Run: headless pygame with SDL's dummy video driver; simulated clock (each Clock.tick advances the game by its frame time, no real sleeping); random seed 0; keys injected as events and as key.get_pressed() state; no mouse input.
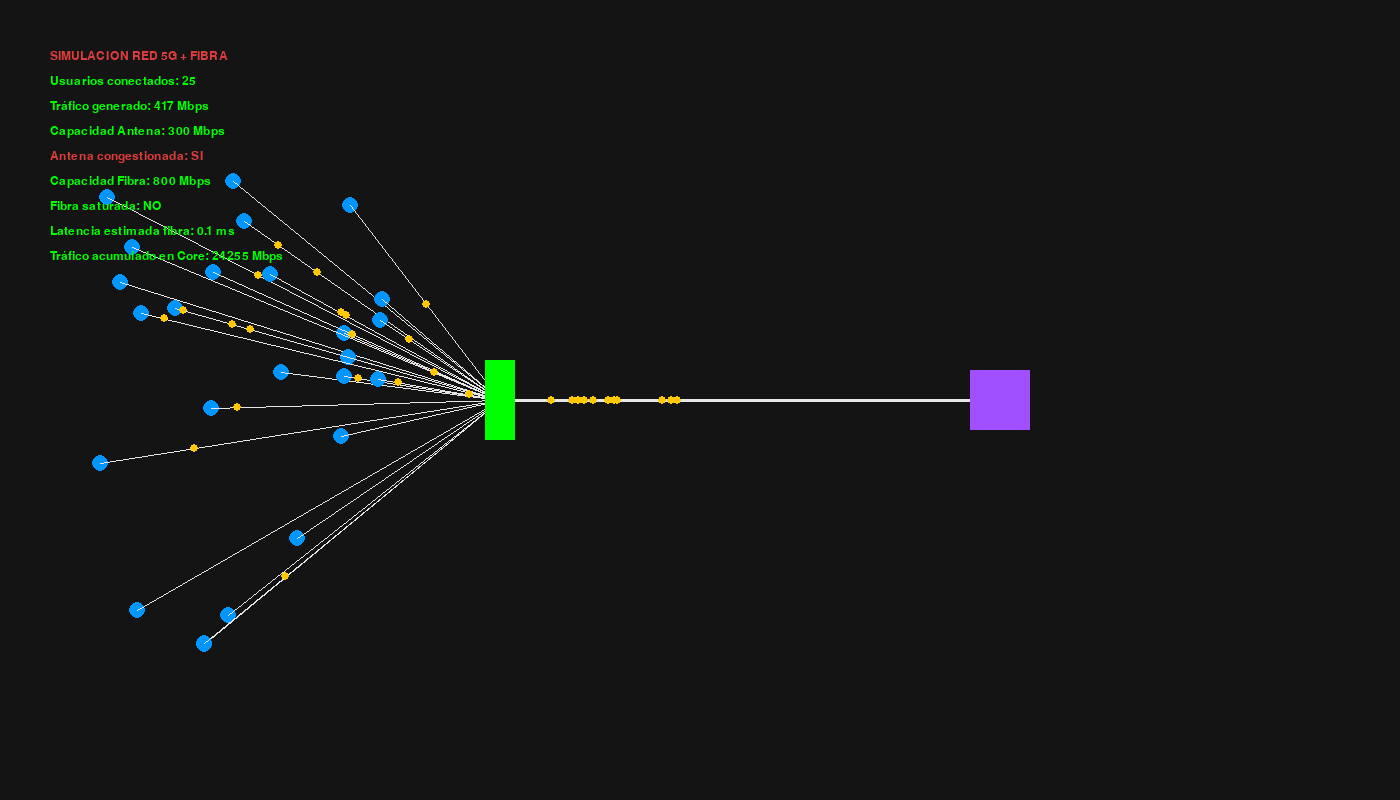
Frame 1 of 4 · flips 1–60 · no input
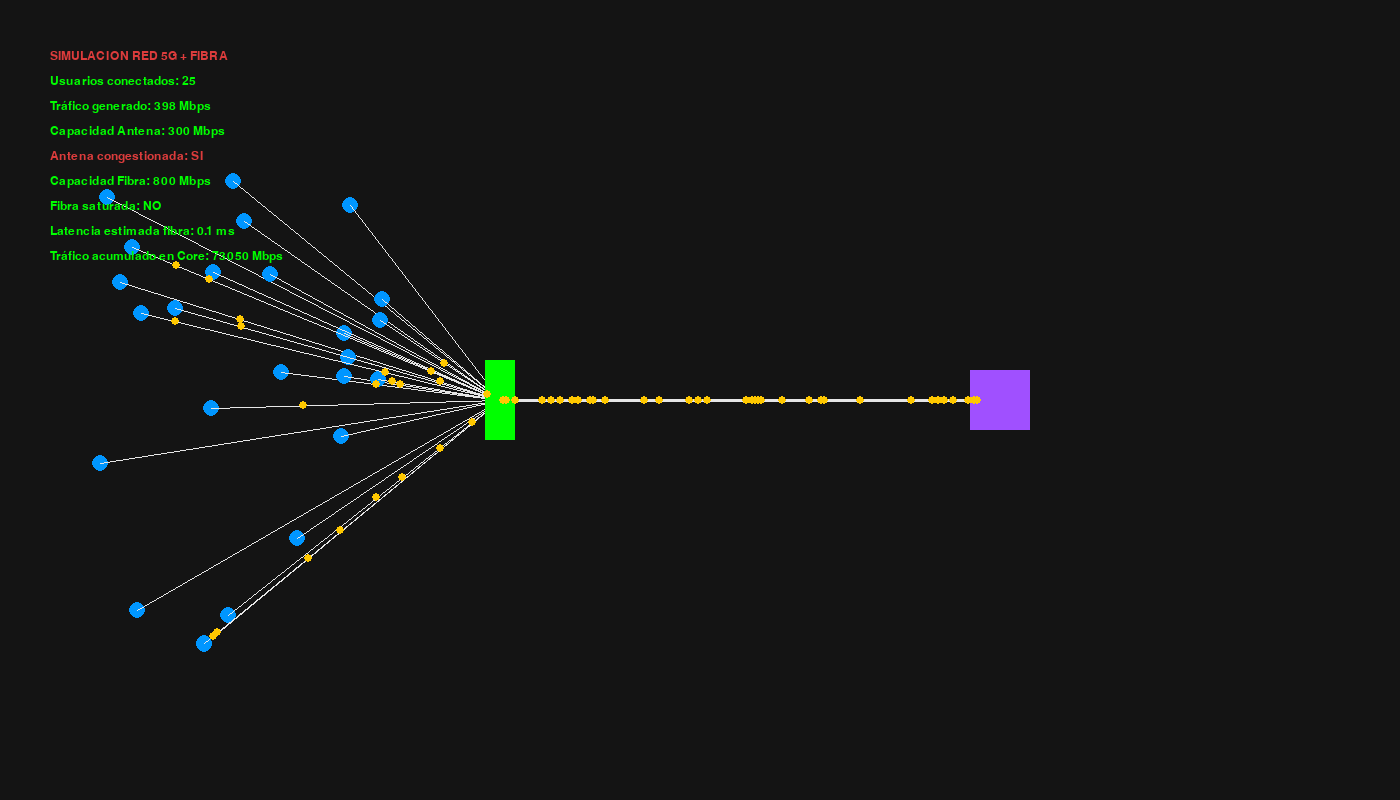
Frame 2 of 4 · flips 61–180 · tapped SPACE, RETURN · held RIGHT (→), D
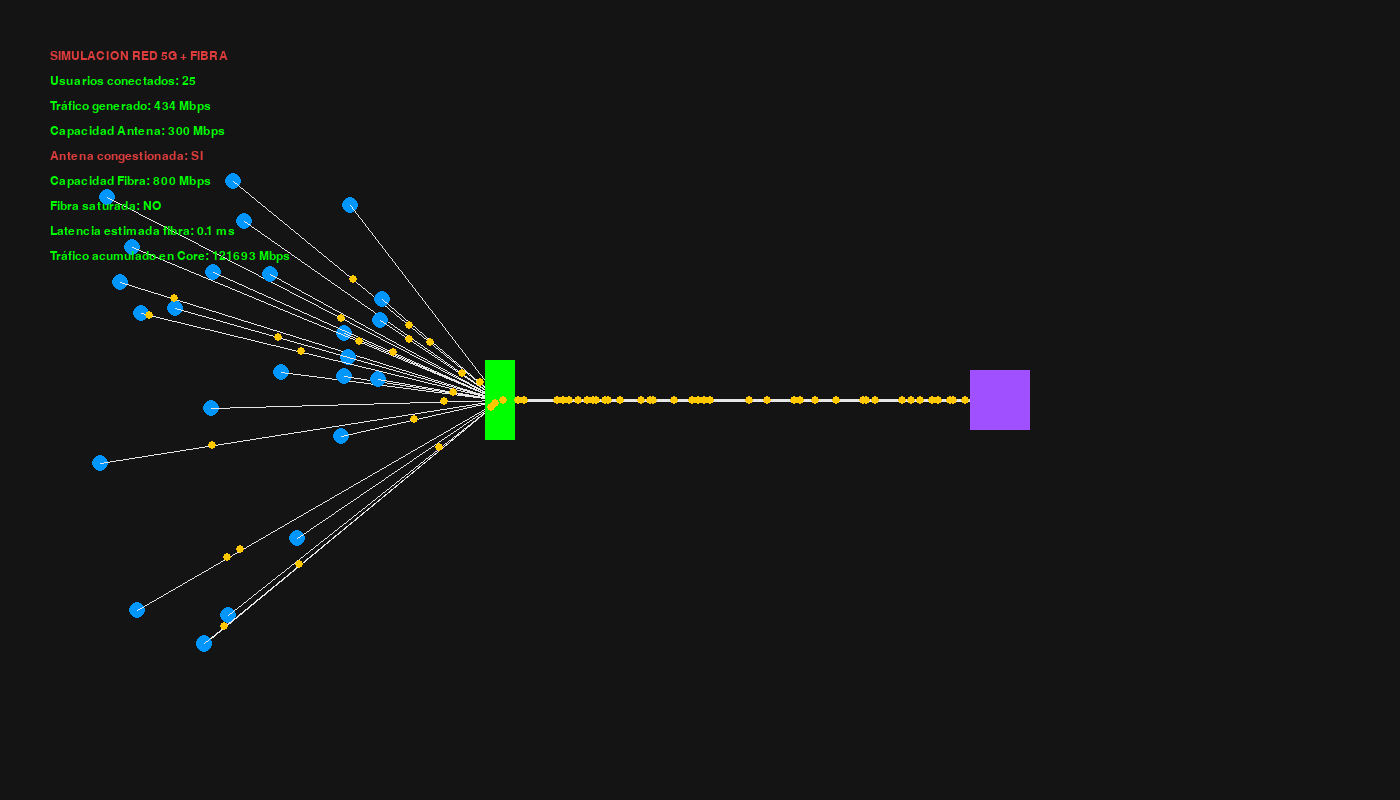
Frame 3 of 4 · flips 181–300 · held DOWN (↓), S
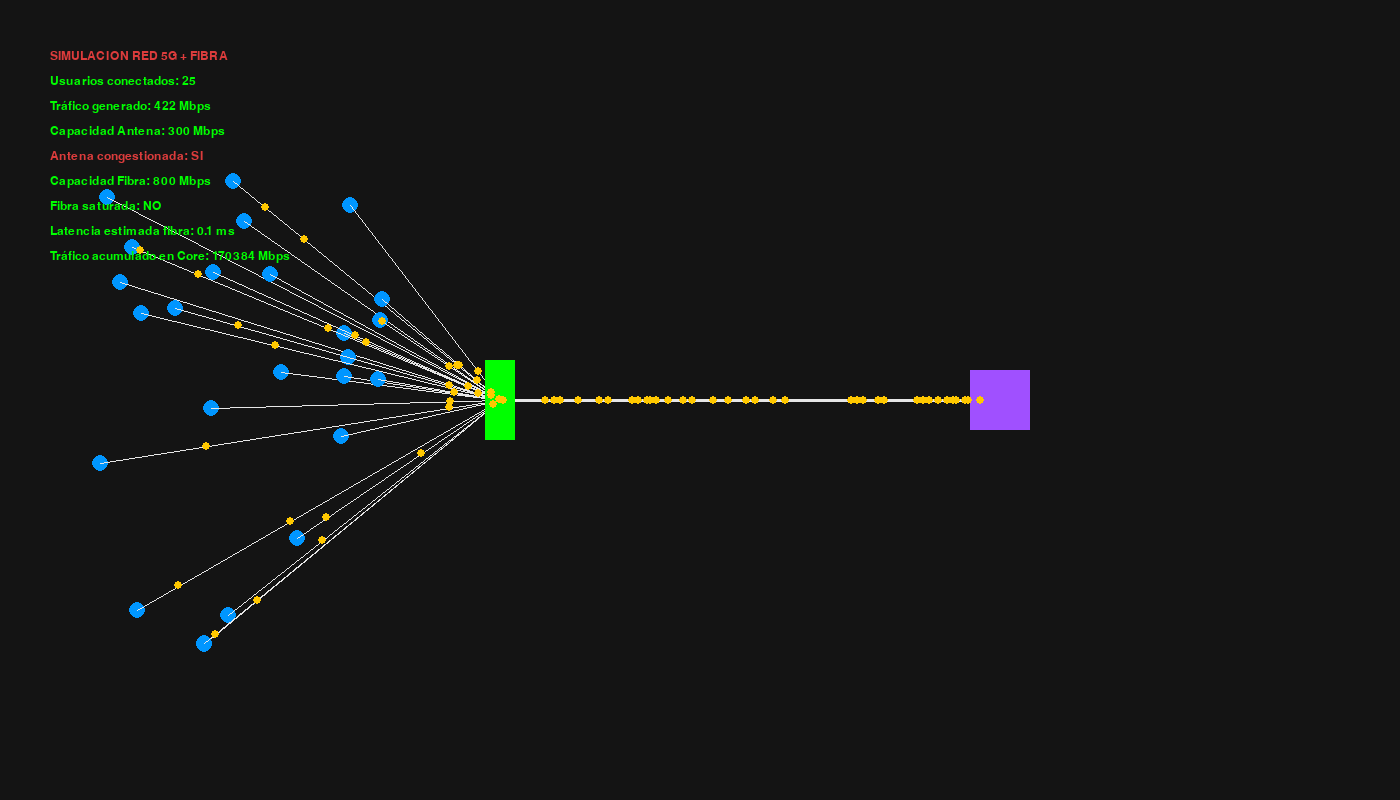
Frame 4 of 4 · flips 301–420 · held LEFT (←), A, UP (↑), W

The pygame program that drew these frames:

import pygame
import random
import sys

pygame.init()

# ---------------- CONFIG ----------------
WIDTH, HEIGHT = 1400, 800
screen = pygame.display.set_mode((WIDTH, HEIGHT))
pygame.display.set_caption("Simulador Telecom - 5G + Fibra Óptica")

FONT = pygame.font.SysFont("consolas", 18)
CLOCK = pygame.time.Clock()

# ---------------- COLORES ----------------
BLACK = (20, 20, 20)
WHITE = (230, 230, 230)
GREEN = (0, 255, 0)
RED = (220, 60, 60)
YELLOW = (255, 200, 0)
BLUE = (0, 150, 255)
PURPLE = (160, 80, 255)

# ==========================================================
# -------------------- CLASES TELECOM ----------------------
# ==========================================================

class UserDevice:
    def __init__(self, x, y):
        self.x = x
        self.y = y
        self.base_demand = random.randint(5, 25)

    def generate_traffic(self):
        return max(1, self.base_demand + random.randint(-5, 5))

    def draw(self):
        pygame.draw.circle(screen, BLUE, (self.x, self.y), 8)


class Packet:
    def __init__(self, start_pos, end_pos, speed=3):
        self.x, self.y = start_pos
        self.end_x, self.end_y = end_pos
        self.speed = speed
        self.finished = False

    def update(self):
        dx = self.end_x - self.x
        dy = self.end_y - self.y
        dist = (dx**2 + dy**2) ** 0.5
        if dist < self.speed:
            self.finished = True
        else:
            self.x += self.speed * dx / dist
            self.y += self.speed * dy / dist

    def draw(self):
        pygame.draw.circle(screen, YELLOW, (int(self.x), int(self.y)), 4)


class Antenna5G:
    def __init__(self, x, y, capacity):
        self.x = x
        self.y = y
        self.capacity = capacity
        self.users = []

    def connect_user(self, user):
        self.users.append(user)

    def total_traffic(self):
        return sum(user.generate_traffic() for user in self.users)

    def is_congested(self, traffic):
        return traffic > self.capacity

    def draw(self):
        pygame.draw.rect(screen, GREEN, (self.x - 15, self.y - 40, 30, 80))


class FiberLink:
    def __init__(self, capacity, distance_km):
        self.capacity = capacity
        self.distance = distance_km

    def latency_ms(self):
        return round(self.distance * 0.005, 3)

    def is_saturated(self, traffic):
        return traffic > self.capacity


class CoreNetwork:
    def __init__(self, x, y):
        self.x = x
        self.y = y
        self.received = 0

    def receive(self, traffic):
        self.received += traffic

    def draw(self):
        pygame.draw.rect(screen, PURPLE, (self.x - 30, self.y - 30, 60, 60))


# ==========================================================
# -------------------- INICIALIZACIÓN ----------------------
# ==========================================================

antenna = Antenna5G(500, 400, capacity=300)
fiber = FiberLink(capacity=800, distance_km=20)
core = CoreNetwork(1000, 400)

users = []
packets = []

for i in range(25):
    x = random.randint(100, 400)
    y = random.randint(150, 650)
    user = UserDevice(x, y)
    users.append(user)
    antenna.connect_user(user)

# ==========================================================
# -------------------- GAME LOOP ---------------------------
# ==========================================================

running = True
while running:
    CLOCK.tick(60)
    screen.fill(BLACK)

    for event in pygame.event.get():
        if event.type == pygame.QUIT:
            running = False

    # ---------------- SIMULACIÓN ----------------

    traffic = antenna.total_traffic()
    antenna_congested = antenna.is_congested(traffic)
    fiber_saturated = fiber.is_saturated(traffic)

    core.receive(traffic)

    # Generar paquetes visuales
    if random.random() < 0.3:
        user = random.choice(users)
        packets.append(Packet((user.x, user.y), (antenna.x, antenna.y)))

    if random.random() < 0.2:
        packets.append(Packet((antenna.x, antenna.y), (core.x, core.y)))

    # Actualizar paquetes
    for packet in packets:
        packet.update()

    packets = [p for p in packets if not p.finished]

    # ---------------- DIBUJO ----------------

    # Dibujar enlaces
    pygame.draw.line(screen, WHITE, (antenna.x, antenna.y),
                     (core.x, core.y), 3)

    # Dibujar usuarios
    for user in users:
        user.draw()
        pygame.draw.line(screen, WHITE, (user.x, user.y),
                         (antenna.x, antenna.y), 1)

    # Dibujar antena y core
    antenna.draw()
    core.draw()

    # Dibujar paquetes
    for packet in packets:
        packet.draw()

    # ---------------- PANEL INFO ----------------

    info_x = 50
    info_y = 50

    info_lines = [
        "SIMULACION RED 5G + FIBRA",
        f"Usuarios conectados: {len(users)}",
        f"Tráfico generado: {traffic} Mbps",
        f"Capacidad Antena: {antenna.capacity} Mbps",
        f"Antena congestionada: {'SI' if antenna_congested else 'NO'}",
        f"Capacidad Fibra: {fiber.capacity} Mbps",
        f"Fibra saturada: {'SI' if fiber_saturated else 'NO'}",
        f"Latencia estimada fibra: {fiber.latency_ms()} ms",
        f"Tráfico acumulado en Core: {int(core.received)} Mbps"
    ]

    y = info_y
    for line in info_lines:
        color = GREEN
        if "SI" in line:
            color = RED
        screen.blit(FONT.render(line, True, color), (info_x, y))
        y += 25

    pygame.display.flip()

pygame.quit()
sys.exit()
